Dataset: RenalVision (GitHub, anaswaraku/RenalVision). Classes: cyst, normal, stone, tumor.

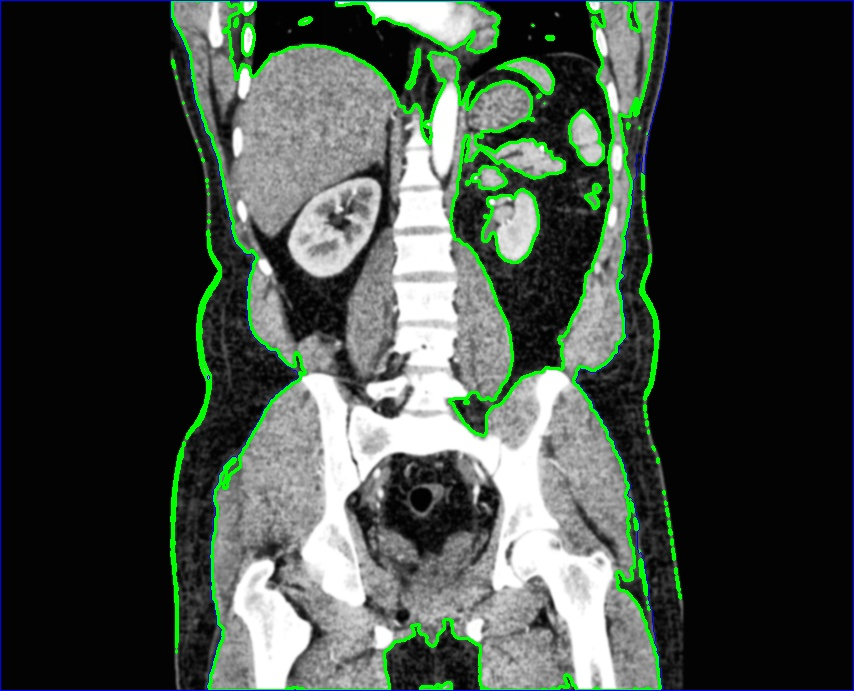
Label: normal

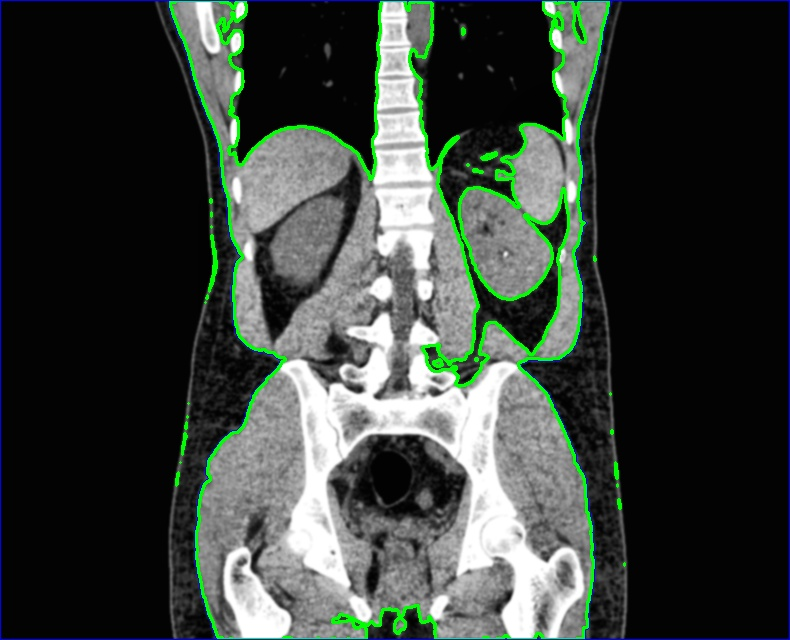
Label: stone

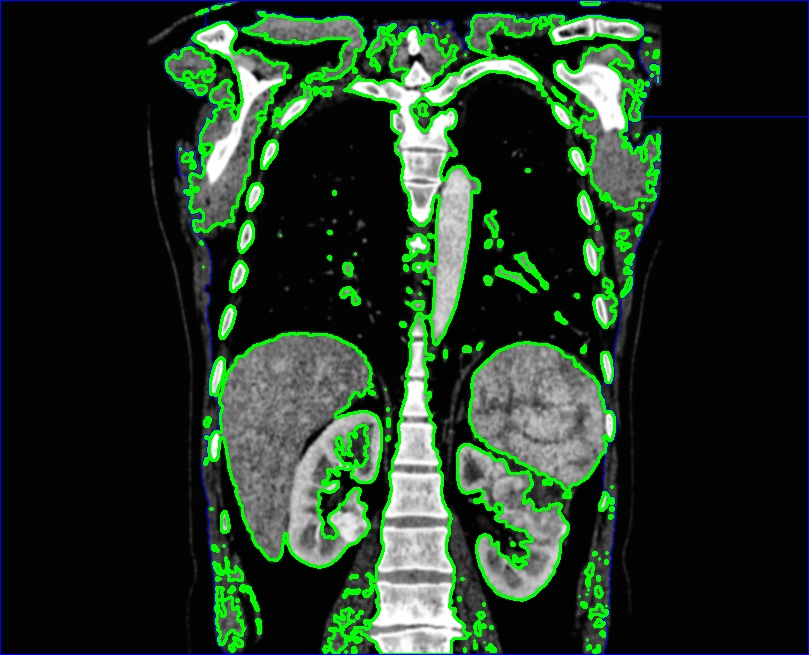
Label: tumor

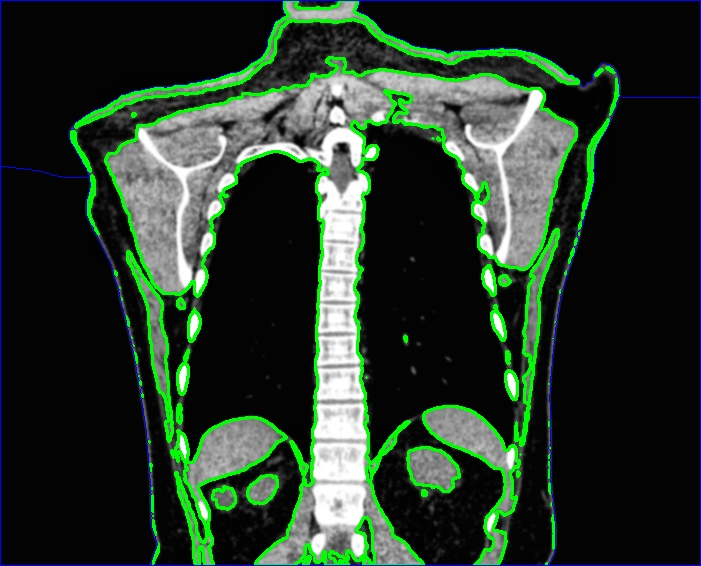
Label: cyst

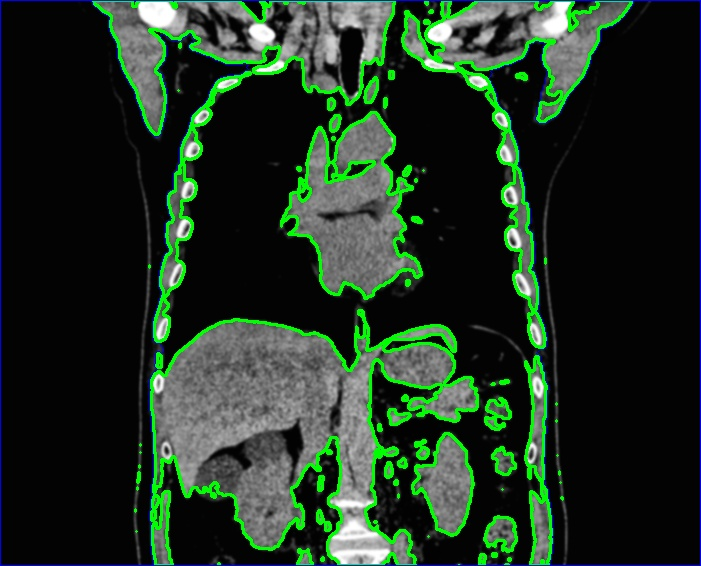
Label: cyst

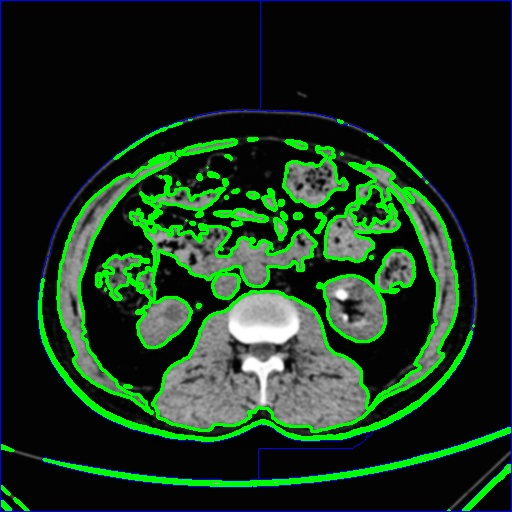
Label: stone
